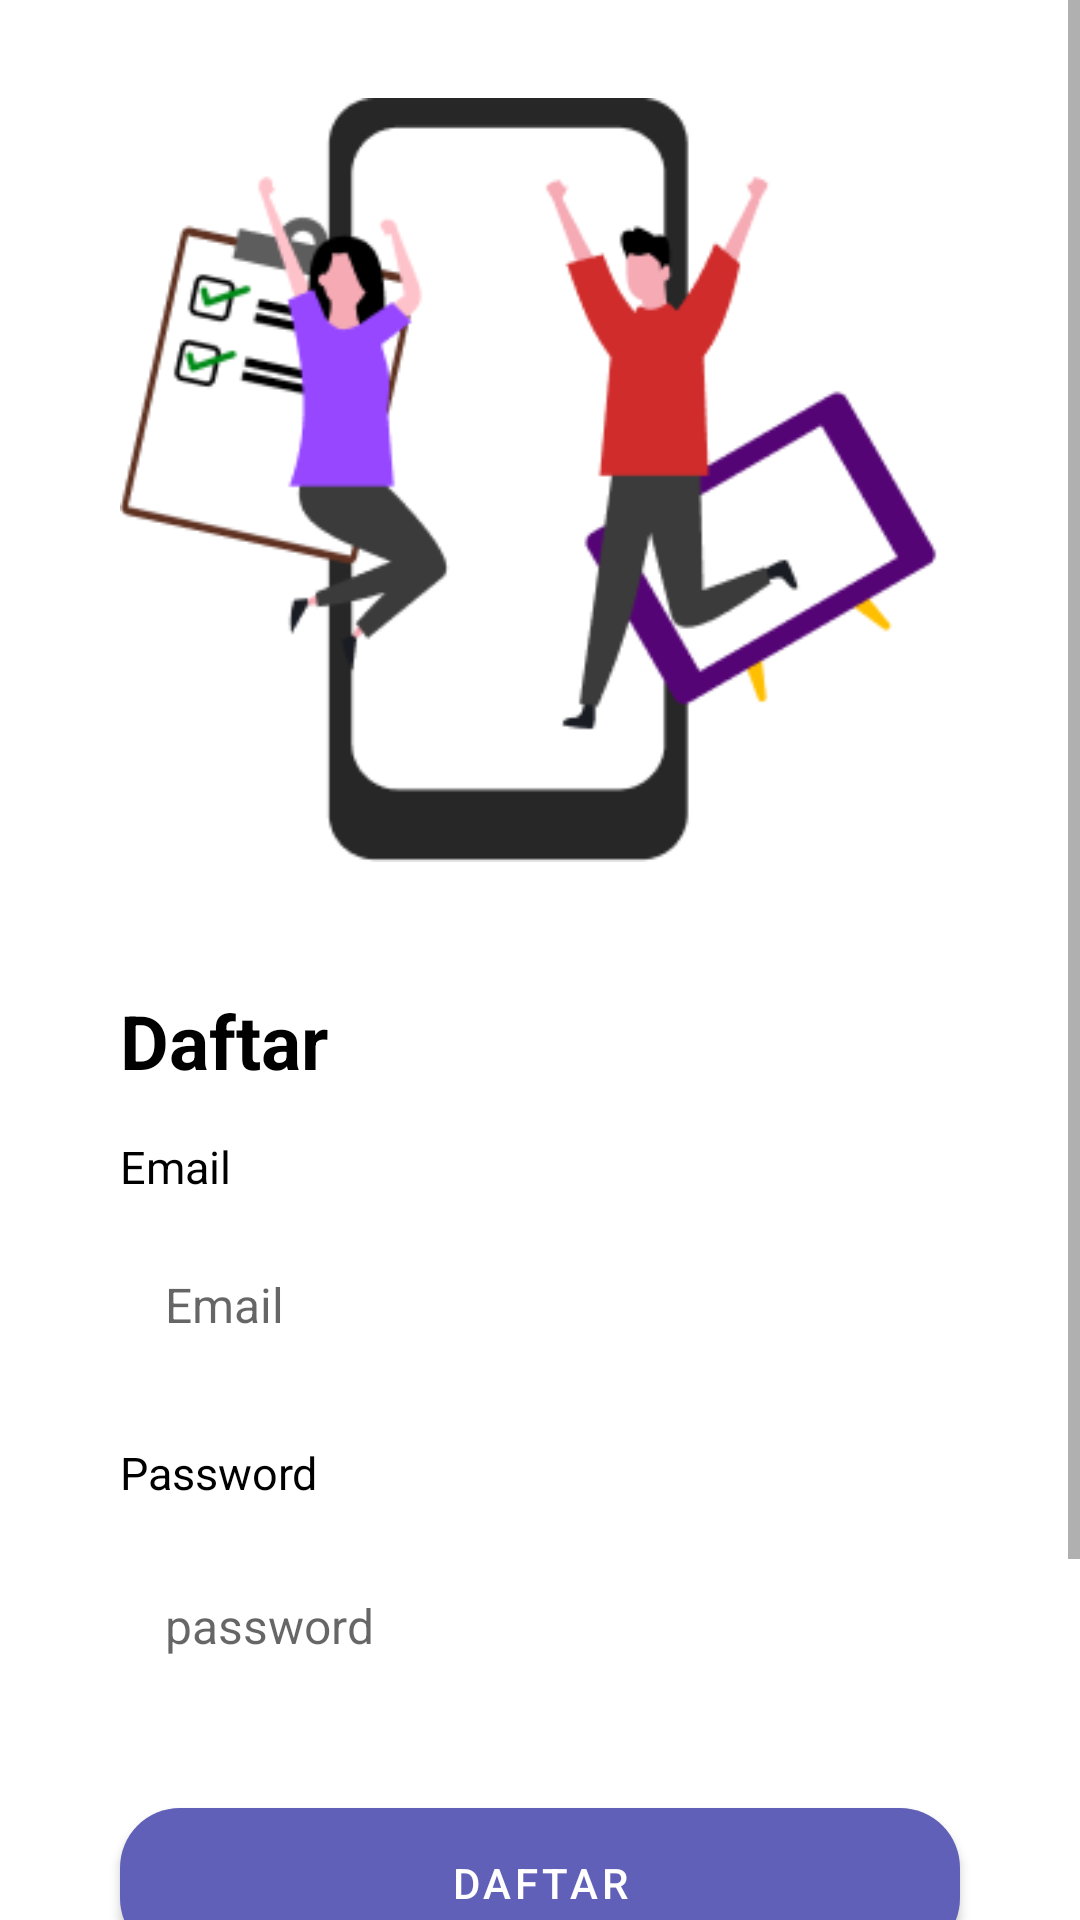

Android layout source for this screen:
<!-- AndroidManifest.xml: application theme Theme.TugasAkhir -->
<!-- res/layout/activity_sign_up.xml -->
<?xml version="1.0" encoding="utf-8"?>
<RelativeLayout xmlns:android="http://schemas.android.com/apk/res/android"
    xmlns:app="http://schemas.android.com/apk/res-auto"
    xmlns:tools="http://schemas.android.com/tools"
    android:layout_width="match_parent"
    android:layout_height="match_parent"
    tools:context=".SignUp">

    <ScrollView
        android:layout_width="match_parent"
        android:layout_height="wrap_content">

        <RelativeLayout
            android:layout_width="match_parent"
            android:layout_height="wrap_content"
            android:padding="20dp">

            <ImageView
                android:id="@+id/auth_image"
                android:layout_width="280dp"
                android:layout_height="280dp"
                android:layout_centerHorizontal="true"
                android:src="@drawable/auth_image" />

            <LinearLayout
                android:layout_width="match_parent"
                android:layout_height="wrap_content"
                android:orientation="vertical"
                android:layout_below="@id/auth_image">

                <TextView
                    android:id="@+id/register_headertextview"
                    android:layout_width="wrap_content"
                    android:layout_height="wrap_content"
                    android:text="@string/register_textheader"
                    android:layout_marginStart="20sp"
                    android:paddingTop="30sp"
                    android:textSize="25dp"
                    android:textStyle="bold"
                    android:textColor="@android:color/black"
                    android:layout_alignParentStart="true"
                    android:layout_alignParentLeft="true"/>

                <TextView
                    android:id="@+id/email_label"
                    android:layout_width="wrap_content"
                    android:layout_height="wrap_content"
                    android:text="@string/email_label"
                    android:layout_alignParentStart="true"
                    android:layout_alignParentLeft="true"
                    android:textStyle="normal"
                    android:textColor="@android:color/black"
                    android:paddingTop="15sp"
                    android:layout_marginStart="20sp"
                    android:textSize="15dp"
                    android:layout_marginBottom="10dp" />

                <EditText
                    android:id="@+id/email_field"
                    android:layout_width="match_parent"
                    android:layout_height="wrap_content"
                    style="@style/CustomFieldStyle"
                    android:hint="@string/email_label"
                    android:layout_marginStart="20sp"
                    android:layout_marginEnd="20sp"
                    android:padding="15dp"
                    android:background="@drawable/main_border" />

                <TextView
                    android:id="@+id/password_label"
                    android:layout_width="wrap_content"
                    android:layout_height="wrap_content"
                    android:text="@string/password_label"
                    android:layout_alignParentStart="true"
                    android:layout_alignParentLeft="true"
                    android:textStyle="normal"
                    android:textColor="@android:color/black"
                    android:paddingTop="20sp"
                    android:layout_marginStart="20sp"
                    android:textSize="15dp"
                    android:layout_marginBottom="15dp" />

                <EditText
                    android:id="@+id/password_field"
                    android:layout_width="match_parent"
                    android:layout_height="wrap_content"
                    style="@style/CustomFieldStyle"
                    android:hint="password"
                    android:inputType="textPassword"
                    android:layout_marginStart="20sp"
                    android:layout_marginEnd="20sp"
                    android:padding="15dp"
                    android:background="@drawable/main_border" />

                <Button
                    android:id="@+id/button_register"
                    android:layout_width="match_parent"
                    android:layout_height="50dp"
                    android:text="@string/register_textheader"
                    android:layout_marginTop="35dp"
                    android:layout_marginStart="20sp"
                    android:layout_marginEnd="20sp"
                    android:textColor="@android:color/white"
                    android:background="@drawable/button_primary" />

                <TextView
                    android:id="@+id/didnt_haveaccount"
                    android:layout_width="wrap_content"
                    android:layout_height="wrap_content"
                    android:text="Sudah Punya Akun?"
                    android:layout_gravity="center"
                    android:layout_alignParentStart="true"
                    android:layout_alignParentLeft="true"
                    android:textStyle="normal"
                    android:textColor="@android:color/black"
                    android:paddingTop="20sp"
                    android:textSize="15dp"
                    android:layout_marginBottom="15dp" />

                <Button
                    android:id="@+id/button_login"
                    android:layout_width="match_parent"
                    android:layout_height="50dp"
                    android:text="@string/login_textheader"
                    android:layout_marginTop="10dp"
                    android:layout_marginStart="20sp"
                    android:layout_marginEnd="20sp"
                    android:textColor="@color/white"
                    android:background="@drawable/button_secondary" />

            </LinearLayout>

        </RelativeLayout>

    </ScrollView>

</RelativeLayout>
<!-- resources referenced by this layout -->
<resources>
  <color name="white">#FFFFFFFF</color>
  <!-- drawable auth_image: png bitmap (drawable, 17951 bytes) -->
  <!-- drawable button_primary (drawable) -->
  <?xml version="1.0" encoding="utf-8"?>
  <shape xmlns:android="http://schemas.android.com/apk/res/android"
      android:shape="rectangle">
      <corners
          android:radius="20dp"/>
      <solid
          android:color="@color/main"/>
  </shape>
  <!-- drawable button_secondary (drawable) -->
  <?xml version="1.0" encoding="utf-8"?>
  <shape xmlns:android="http://schemas.android.com/apk/res/android"
      android:shape="rectangle">
      <corners
          android:radius="20dp"/>
      <solid
          android:color="@color/secondary"/>
  </shape>
  <string name="email_label">Email</string>
  <string name="login_textheader">Login</string>
  <string name="password_label">Password</string>
  <string name="register_textheader">Daftar</string>
  <style name="CustomFieldStyle" parent="Widget.AppCompat.EditText">
          <item name="android:textColor">#000000</item>
          <item name="android:background">#fff</item>
          <item name="android:textSize">16sp</item>
      </style>
  <style name="Theme.TugasAkhir" parent="Theme.MaterialComponents.DayNight.DarkActionBar">
          <item name="colorPrimary">@color/main</item>
          <item name="colorPrimaryVariant">@color/main</item>
          <item name="colorOnPrimary">@color/white</item>
          
          <item name="colorSecondary">@color/teal_200</item>
          <item name="colorSecondaryVariant">@color/teal_700</item>
          <item name="colorOnSecondary">@color/black</item>
          
          <item name="android:statusBarColor">?attr/colorPrimaryVariant</item>
      </style>
  <color name="main">#6060B8</color>
  <color name="secondary">#6F6FB6</color>
  <color name="teal_200">#FF03DAC5</color>
  <color name="teal_700">#FF018786</color>
  <color name="black">#FF000000</color>
</resources>
